Image classification data set "dataset" (shayaan-glitch/Computer-Vision on GitHub). Class labels (3): circle, square, triangle.

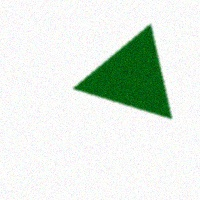
Label: triangle

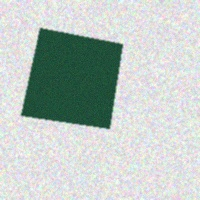
Label: square

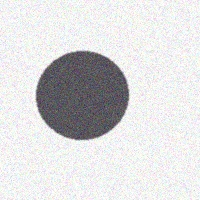
Label: circle

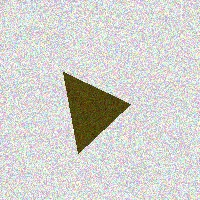
Label: triangle

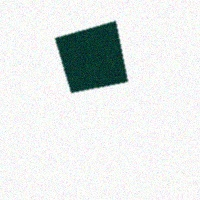
Label: square

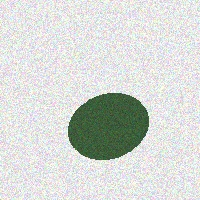
Label: circle
